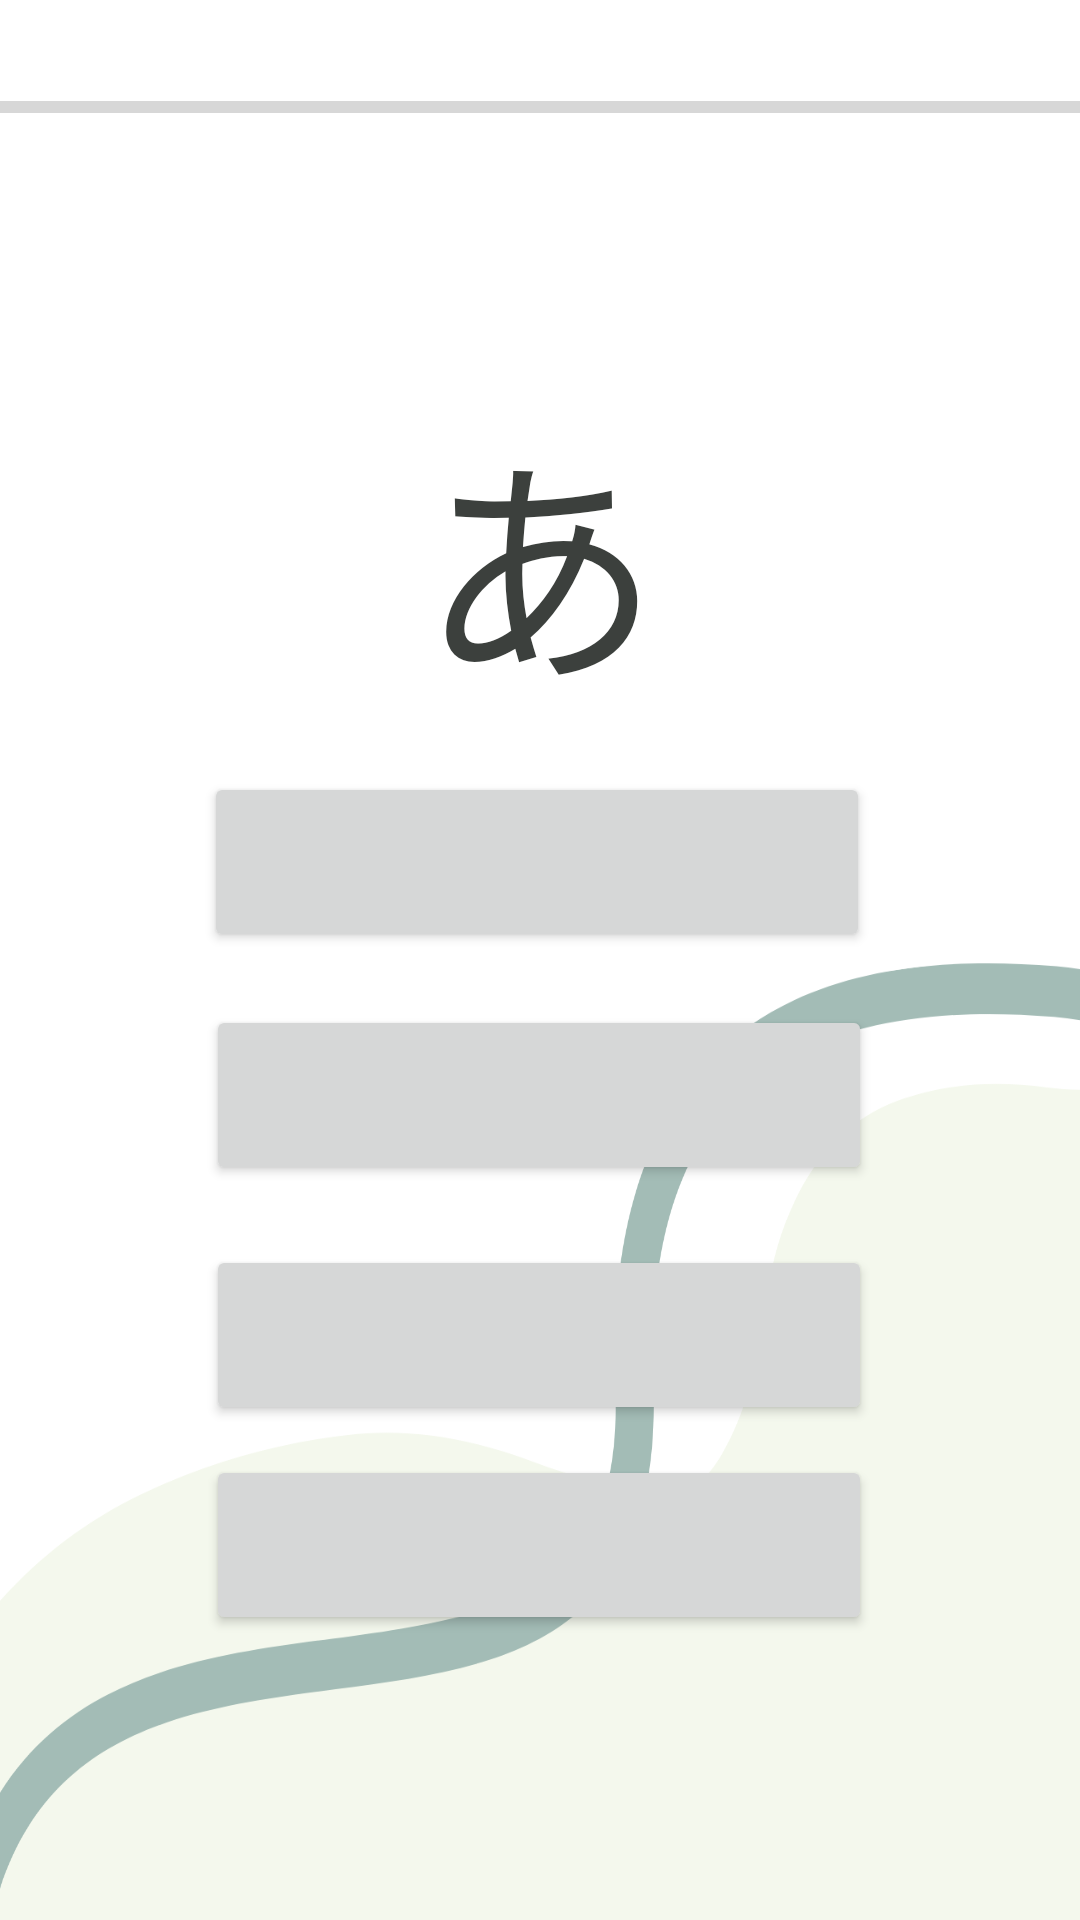

Here is an Android app screen rendered from its layout file. Give the layout XML and the strings, colors and styles it references.
<!-- AndroidManifest.xml: application theme Theme.TestApp -->
<!-- res/layout/activity_hira_test.xml -->
<?xml version="1.0" encoding="utf-8"?>
<androidx.constraintlayout.widget.ConstraintLayout xmlns:android="http://schemas.android.com/apk/res/android"
    xmlns:app="http://schemas.android.com/apk/res-auto"
    xmlns:tools="http://schemas.android.com/tools"
    android:layout_width="match_parent"
    android:layout_height="match_parent"
    android:background="@drawable/background_test_pale"
    tools:context=".test.CharTest.HiraTest">

  <TextView
      android:id="@+id/wordText"
      android:layout_width="match_parent"
      android:layout_height="wrap_content"
      android:fontFamily="@font/maven_pro_bold"
      android:text="あ"
      android:textAlignment="center"
      android:textColor="#3C403D"
      android:textSize="80sp"
      app:layout_constraintBottom_toBottomOf="parent"
      app:layout_constraintEnd_toEndOf="parent"
      app:layout_constraintStart_toStartOf="parent"
      app:layout_constraintTop_toTopOf="parent"
      app:layout_constraintVertical_bias="0.244" />

  <Button
      android:id="@+id/option1Button"
      android:layout_width="222dp"
      android:layout_height="60dp"
      android:fontFamily="@font/maven_pro_medium"
      android:text=""
      android:textSize="20sp"
      app:layout_constraintBottom_toBottomOf="parent"
      app:layout_constraintEnd_toEndOf="parent"
      app:layout_constraintHorizontal_bias="0.492"
      app:layout_constraintStart_toStartOf="parent"
      app:layout_constraintTop_toBottomOf="@+id/wordText"
      app:layout_constraintVertical_bias="0.04" />

  <Button
      android:id="@+id/option2Button"
      android:layout_width="222dp"
      android:layout_height="60dp"
      android:layout_marginTop="10dp"
      android:fontFamily="@font/maven_pro_medium"
      android:text=""
      android:textSize="20sp"
      app:layout_constraintBottom_toBottomOf="parent"
      app:layout_constraintEnd_toEndOf="parent"
      app:layout_constraintHorizontal_bias="0.497"
      app:layout_constraintStart_toStartOf="parent"
      app:layout_constraintTop_toBottomOf="@+id/option1Button"
      app:layout_constraintVertical_bias="0.03" />

  <Button
      android:id="@+id/option3Button"
      android:layout_width="222dp"
      android:layout_height="60dp"
      android:layout_marginTop="10dp"
      android:fontFamily="sans-serif-medium"
      android:text=""
      android:textSize="20sp"
      app:layout_constraintBottom_toBottomOf="parent"
      app:layout_constraintEnd_toEndOf="parent"
      app:layout_constraintHorizontal_bias="0.497"
      app:layout_constraintStart_toStartOf="parent"
      app:layout_constraintTop_toBottomOf="@+id/option2Button"
      app:layout_constraintVertical_bias="0.058" />

  <Button
      android:id="@+id/option4Button"
      android:layout_width="222dp"
      android:layout_height="60dp"
      android:layout_marginTop="10dp"
      android:fontFamily="sans-serif-medium"
      android:text=""
      android:textSize="20sp"
      app:layout_constraintBottom_toBottomOf="parent"
      app:layout_constraintEnd_toEndOf="parent"
      app:layout_constraintHorizontal_bias="0.497"
      app:layout_constraintStart_toStartOf="parent"
      app:layout_constraintTop_toBottomOf="@+id/option3Button"
      app:layout_constraintVertical_bias="0.0" />

  <ProgressBar
      android:id="@+id/progressBar"
      style="?android:attr/progressBarStyleHorizontal"
      android:layout_width="375dp"
      android:layout_height="15dp"
      app:layout_constraintBottom_toTopOf="@+id/wordText"
      app:layout_constraintEnd_toEndOf="parent"
      app:layout_constraintHorizontal_bias="0.498"
      app:layout_constraintStart_toStartOf="parent"
      app:layout_constraintTop_toTopOf="parent"
      app:layout_constraintVertical_bias="0.252" />


</androidx.constraintlayout.widget.ConstraintLayout>
<!-- resources referenced by this layout -->
<resources>
  <!-- drawable background_test_pale: png bitmap (drawable, 53275 bytes) -->
  <style name="Theme.TestApp" parent="Theme.MaterialComponents.DayNight.DarkActionBar">
          
          <item name="colorPrimary">@color/dull_green</item>
          <item name="colorPrimaryVariant">@color/faded_mint</item>
          <item name="colorOnPrimary">@color/white</item>
          
          <item name="colorSecondary">@color/brown_grey</item>
          <item name="colorSecondaryVariant">@color/gold</item>
          <item name="colorOnSecondary">@color/faded_mint</item>
          
          <item name="android:statusBarColor" tools:targetApi="l">?attr/colorPrimaryVariant</item>
          
      </style>
  <color name="dull_green">#39603D</color>
  <color name="faded_mint">#A3BCB6</color>
  <color name="white">#FFFFFFFF</color>
  <color name="brown_grey">#3C403D</color>
  <color name="gold">#FFBB00</color>
</resources>
